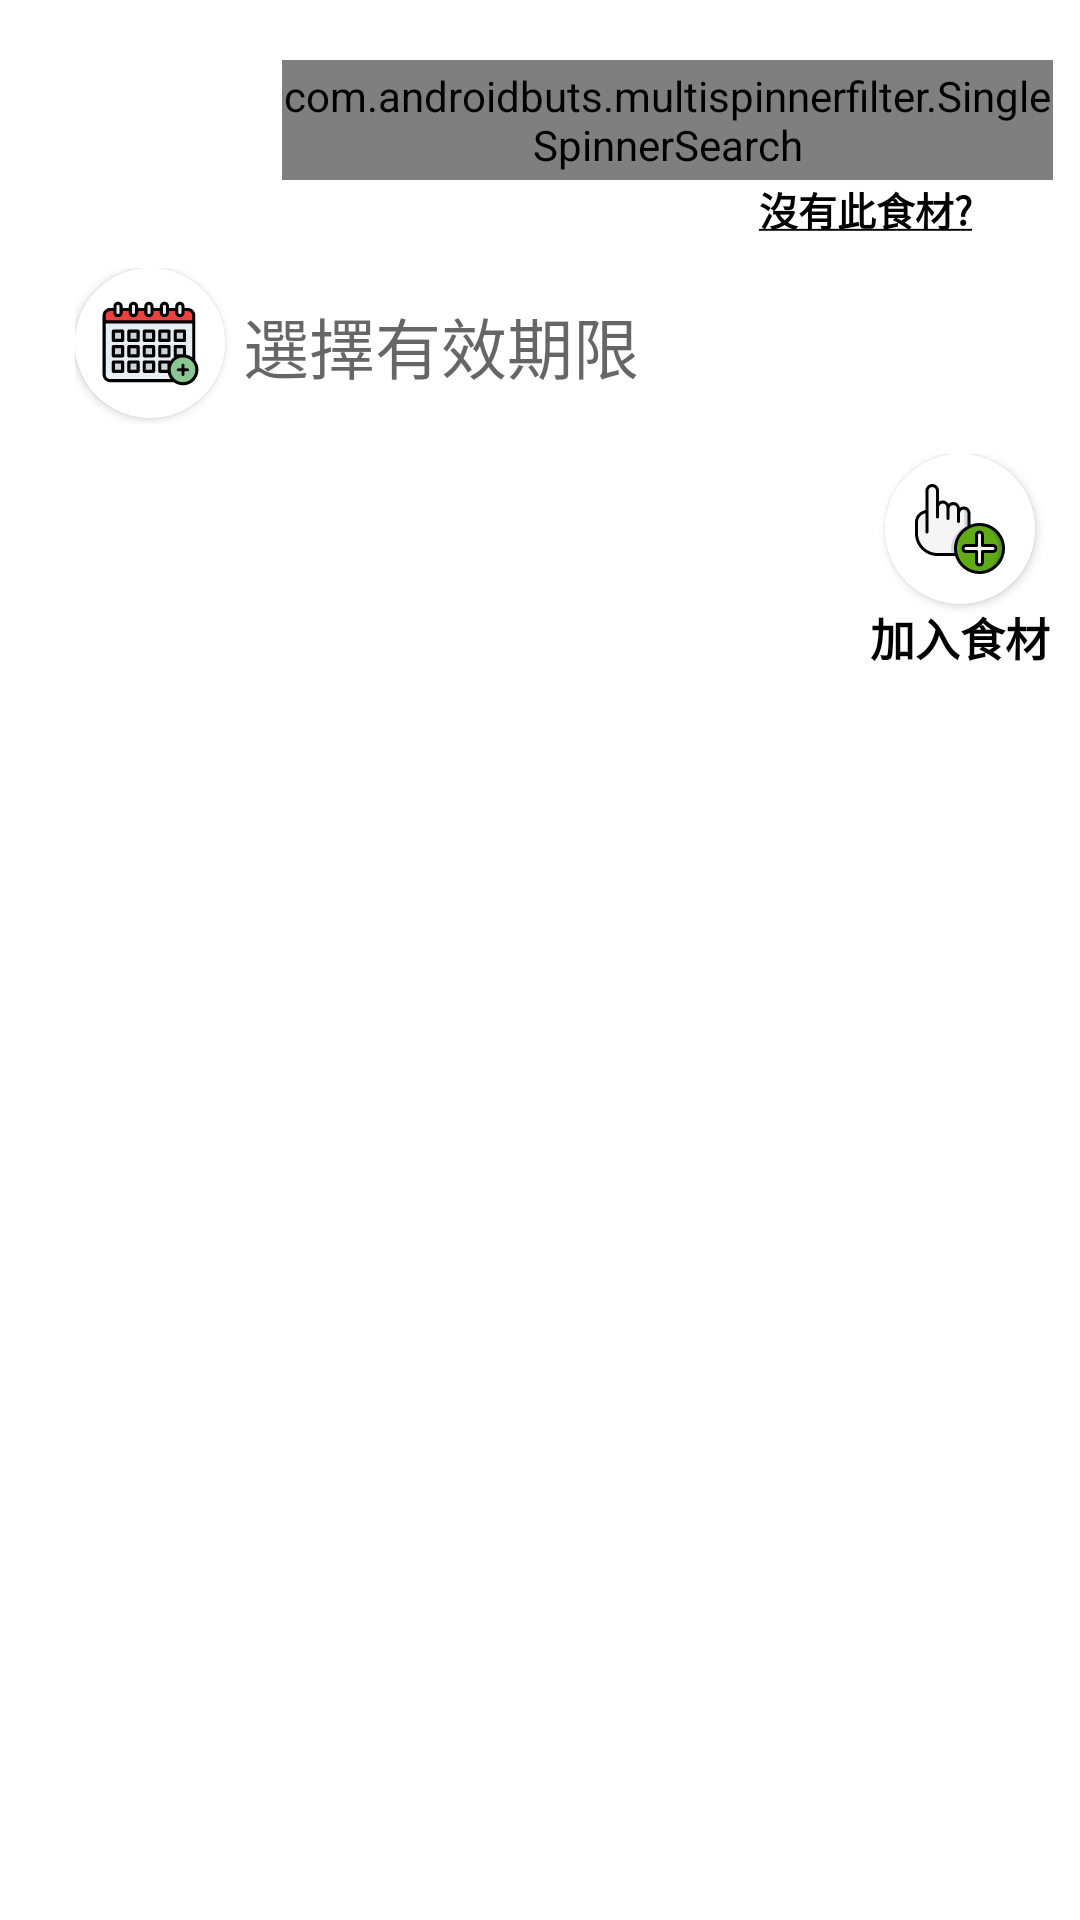

Here is an Android app screen rendered from its layout file. Give the layout XML and the strings, colors and styles it references.
<!-- AndroidManifest.xml: application theme MyMaterialTheme -->
<!-- res/layout/fragment_fragment2.xml -->
<?xml version="1.0" encoding="utf-8"?>
<ScrollView xmlns:android="http://schemas.android.com/apk/res/android"
    xmlns:tools="http://schemas.android.com/tools"
    android:layout_width="match_parent"
    android:layout_height="match_parent"
    xmlns:app="http://schemas.android.com/apk/res-auto"
    tools:context=".fragment2">


    




















































    <ScrollView
        android:layout_width="match_parent"
        android:layout_height="match_parent">


        <LinearLayout
            android:layout_width="match_parent"
            android:layout_height="wrap_content"
            android:orientation="vertical">

            




















            <LinearLayout
                android:id="@+id/LY_scan_title"
                android:layout_width="match_parent"
                android:layout_height="wrap_content"
                android:layout_marginTop="20dp"
                android:orientation="horizontal"
                android:visibility="visible"
                tools:visibility="visible">

                <ImageView
                    android:id="@+id/imageView9"
                    android:layout_width="44dp"
                    android:layout_marginStart="50dp"
                    android:layout_height="40dp"
                    android:src="@drawable/ic_grocery" />

                <com.androidbuts.multispinnerfilter.SingleSpinnerSearch
                    android:id="@+id/sp_scan_title"
                    android:layout_width="257dp"
                    android:layout_height="match_parent"
                    android:textAlignment="textStart"
                    app:hintText="選擇食品名稱" />

            </LinearLayout>

            <LinearLayout
                android:layout_width="match_parent"
                android:layout_height="match_parent"
                android:orientation="horizontal">

                <ImageView
                    android:id="@+id/imageView11"
                    android:layout_width="18dp"
                    android:layout_marginStart="235dp"
                    android:layout_height="match_parent"
                    android:src="@drawable/ic_right_arrow" />

                <TextView
                    android:id="@+id/txtres_scan"
                    android:layout_width="wrap_content"
                    android:layout_height="wrap_content"
                    android:text="@string/hello"
                    android:textColor="@color/black"
                    android:textSize="13sp"
                    android:textStyle="bold"
                    android:visibility="visible" />
            </LinearLayout>

            <LinearLayout
                android:id="@+id/LY_scan_day"
                android:layout_width="310dp"
                android:layout_height="52dp"
                android:layout_gravity="center"
                android:layout_marginTop="10dp"
                android:orientation="horizontal">


                <androidx.cardview.widget.CardView
                    android:layout_width="50dp"
                    android:layout_height="50dp"
                    app:cardCornerRadius="100dp">

                    <LinearLayout
                        android:layout_width="50dp"
                        android:layout_height="50dp"
                        android:orientation="vertical">

                        <ImageButton
                            android:id="@+id/bt_scan_day"
                            android:layout_width="50dp"
                            android:layout_height="50dp"
                            android:background="@color/white"
                            android:src="@drawable/ic_calendar" />

                    </LinearLayout>
                </androidx.cardview.widget.CardView>

                <TextView
                    android:id="@+id/tv_scan_day"
                    android:layout_width="225dp"
                    android:layout_height="match_parent"
                    android:layout_gravity="center"
                    android:layout_marginStart="6dp"
                    android:gravity="center|left"
                    android:hint="選擇有效期限"
                    android:textColor="@color/black"
                    android:textSize="22dp" />

            </LinearLayout>


            <LinearLayout
                android:layout_width="match_parent"
                android:layout_height="match_parent"
                android:layout_marginTop="10dp"
                android:orientation="horizontal">

                <LinearLayout
                    android:layout_width="match_parent"
                    android:layout_height="wrap_content"
                    android:orientation="horizontal">

                    
                    
                    
                    
                    
                    

                    
                    
                    
                    
                    
                    

                    
                    
                    
                    
                    
                    
                    
                    
                    

                    <LinearLayout
                        android:id="@+id/lin_scan_insert"
                        android:layout_width="wrap_content"
                        android:layout_height="wrap_content"
                        android:layout_marginStart="290dp"
                        android:orientation="vertical">

                        <androidx.cardview.widget.CardView
                            android:layout_width="50dp"
                            android:layout_height="50dp"
                            android:layout_gravity="center"
                            app:cardCornerRadius="100dp">

                        <LinearLayout
                            android:layout_width="50dp"
                            android:layout_height="50dp"
                            android:orientation="vertical">

                            <ImageButton
                                android:id="@+id/bt_scan_insert"
                                android:layout_width="50dp"
                                android:layout_height="50dp"
                                android:background="@color/white"
                                android:src="@drawable/ic_add" />

                        </LinearLayout>
                        </androidx.cardview.widget.CardView>


                        <TextView
                            android:id="@+id/textView17"
                            android:layout_width="wrap_content"
                            android:layout_height="wrap_content"
                            android:text="加入食材"
                            android:textColor="@color/black"
                            android:textSize="15dp"
                            android:textStyle="bold" />
                    </LinearLayout>

                </LinearLayout>



            </LinearLayout>


        </LinearLayout>
    </ScrollView>

</ScrollView>
<!-- resources referenced by this layout -->
<resources>
  <color name="black">#FF000000</color>
  <color name="fragment2color">#ffbd59</color>
  <color name="white">#FFFFFFFF</color>
  <!-- drawable ic_add: vector/xml drawable (drawable, 3743 chars, omitted) -->
  <!-- drawable ic_barcode: vector/xml drawable (drawable, 8590 chars, omitted) -->
  <!-- drawable ic_calendar: vector/xml drawable (drawable, 7303 chars, omitted) -->
  <string name="hello"><u>沒有此食材?</u></string>
  <style name="MyMaterialTheme" parent="Theme.MaterialComponents.Light.NoActionBar">
          <item name="colorPrimary">@color/colorPrimary</item>
          <item name="colorPrimaryDark">@color/colorPrimaryDark</item>
          <item name="colorAccent">@color/colorAccent</item>
          <item name="textAppearanceButton">@style/AppTextAppearance.Button</item>
  
          <item name="actionModeCloseButtonStyle">@style/myclosebutton</item>
  
      </style>
  <color name="colorPrimary">#008577</color>
  <color name="colorPrimaryDark">#008577</color>
  <color name="colorAccent">#DB1B60</color>
  <style name="AppTextAppearance.Button" parent="TextAppearance.MaterialComponents.Button">
          <item name="android:textAllCaps">true</item>
      </style>
  <style name="myclosebutton" parent="Widget.AppCompat.Light.ActionButton.CloseMode">
          <item name="android:tint">@android:color/white</item> 
      </style>
</resources>
